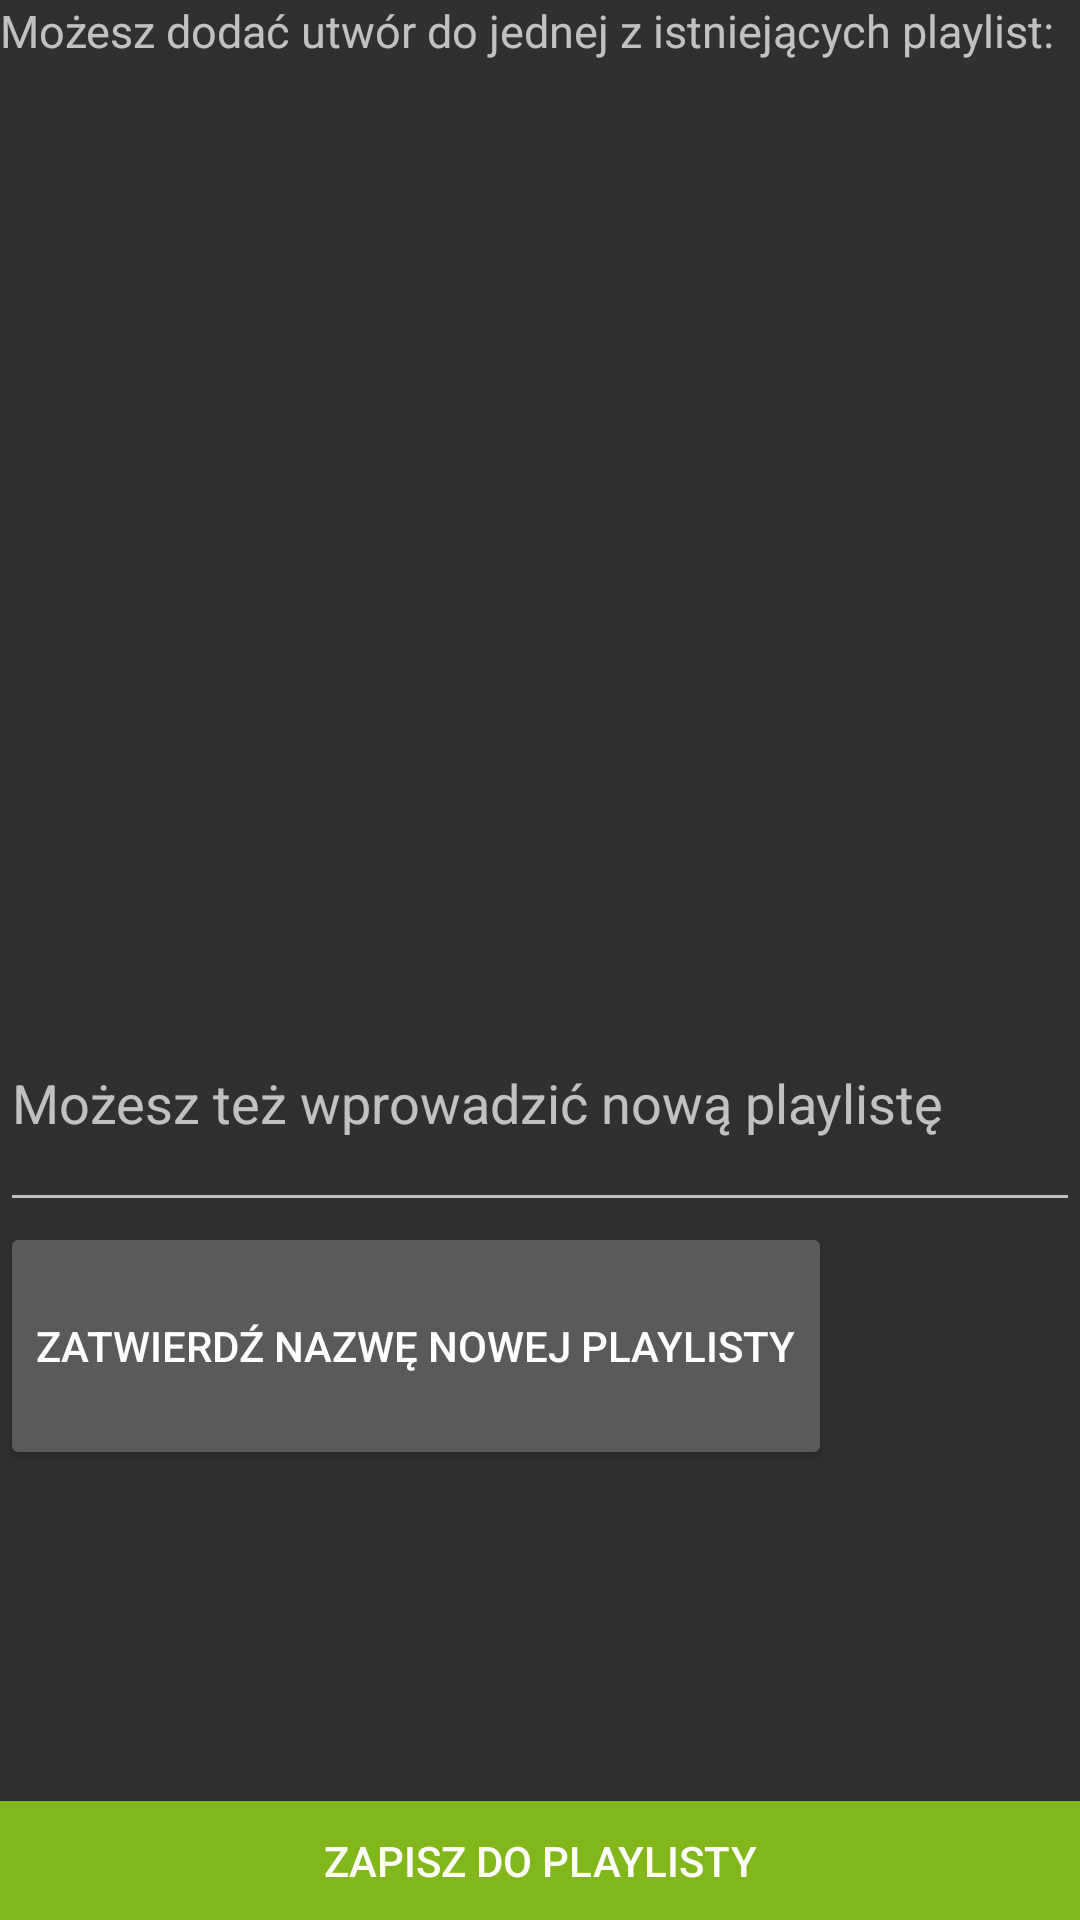

The Android layout XML behind this screen, and the referenced resources:
<!-- AndroidManifest.xml: activity theme AppTheme -->
<!-- res/layout/activity_add_song_to_playlist.xml -->
<LinearLayout xmlns:android="http://schemas.android.com/apk/res/android"
    xmlns:tools="http://schemas.android.com/tools"
    android:layout_width="match_parent"
    android:layout_height="match_parent"
    android:orientation="vertical"
    android:weightSum="8"
    tools:context="com.project.artur.musicplayer.AddSongToPlaylistActivity">


    <TextView
        android:id="@+id/choose_playlist_text"
        android:layout_width="match_parent"
        android:layout_height="0dp"
        android:layout_marginBottom="10dp"
        android:layout_weight="0.5"
        android:text="@string/choose_available_playlist_text"
        android:textSize="15sp" />

    <ListView
        android:id="@+id/available_playlists_list"
        android:layout_width="wrap_content"
        android:layout_height="0dp"
        android:layout_below="@id/choose_playlist_text"
        android:layout_weight="3.5" />

    <ScrollView
        android:id="@+id/scrollView"
        android:layout_width="match_parent"
        android:layout_height="0dp"
        android:layout_alignBottom="@id/available_playlists_list"
        android:layout_below="@id/available_playlists_list"
        android:layout_weight="3.5"
        android:fillViewport="true">

        <LinearLayout
            android:layout_width="match_parent"
            android:layout_height="match_parent"
            android:orientation="vertical"
            android:weightSum="5">


            <EditText
                android:id="@+id/new_playlist_edit_text"
                android:layout_width="match_parent"
                android:layout_height="0dp"
                android:layout_weight="1.5"
                android:inputType="text"
                android:hint="@string/insert_new_playlist_text" />

            <Button
                android:id="@+id/accept_new_playlist_button"
                android:layout_width="wrap_content"
                android:layout_height="0dp"
                android:layout_weight="1.5"
                android:gravity="center_vertical"
                android:text="@string/confirm_new_playlist_name" />

            <TextView
                android:id="@+id/playlist_operation_summary"
                android:layout_width="wrap_content"
                android:layout_height="0dp"
                android:layout_weight="1"
                android:gravity="center_vertical|center_horizontal"
                android:layout_gravity="center_horizontal" />


        </LinearLayout>
    </ScrollView>

    <Button
        android:id="@+id/assign_playlist_button"
        android:layout_width="match_parent"
        android:layout_height="0dp"
        android:layout_weight="0.5"
        android:background="@color/colorSaveButton"
        android:text="@string/save_song_to_playlist_button" />

    


</LinearLayout>
<!-- resources referenced by this layout -->
<resources>
  <color name="colorSaveButton">#81b71a</color>
  <string name="choose_available_playlist_text">Możesz dodać utwór do jednej z istniejących playlist:</string>
  <string name="confirm_new_playlist_name">Zatwierdź nazwę nowej playlisty</string>
  <string name="insert_new_playlist_text">Możesz też wprowadzić nową playlistę</string>
  <string name="save_song_to_playlist_button">Zapisz do playlisty</string>
  <style name="AppTheme" parent="Theme.AppCompat" />
</resources>
